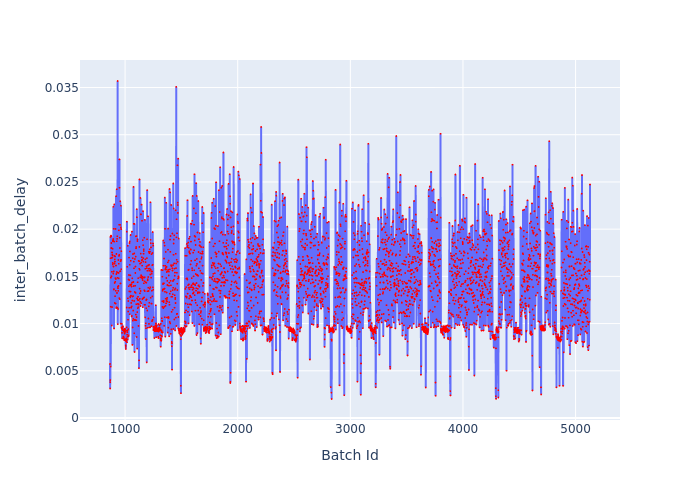

Data behind this chart, as committed beside it:
Batch Id, inter_batch_delay
866, 0.005721
867, 0.003123
868, 0.003797
869, 0.004017
870, 0.01918
871, 0.01692
872, 0.01179
873, 0.005448
874, 0.01486
875, 0.01932
876, 0.018
877, 0.01924
878, 0.01853
879, 0.01502
880, 0.018
881, 0.01696
882, 0.009793
883, 0.01549
884, 0.01753
885, 0.01174
886, 0.01731
887, 0.017
888, 0.01726
889, 0.01791
890, 0.01642
891, 0.01625
892, 0.01871
893, 0.01881
894, 0.01896
895, 0.0153
896, 0.02237
897, 0.01603
898, 0.02004
899, 0.01553
900, 0.01361
901, 0.01365
902, 0.009483
903, 0.01868
904, 0.02262
905, 0.01716
906, 0.01636
907, 0.0143
908, 0.01218
909, 0.01679
910, 0.01656
911, 0.0129
912, 0.01711
913, 0.01443
914, 0.01481
915, 0.02002
916, 0.01212
917, 0.01347
918, 0.01472
919, 0.01615
920, 0.02349
921, 0.01164
922, 0.01524
923, 0.01737
924, 0.01174
925, 0.01871
... 4,203 more rows
